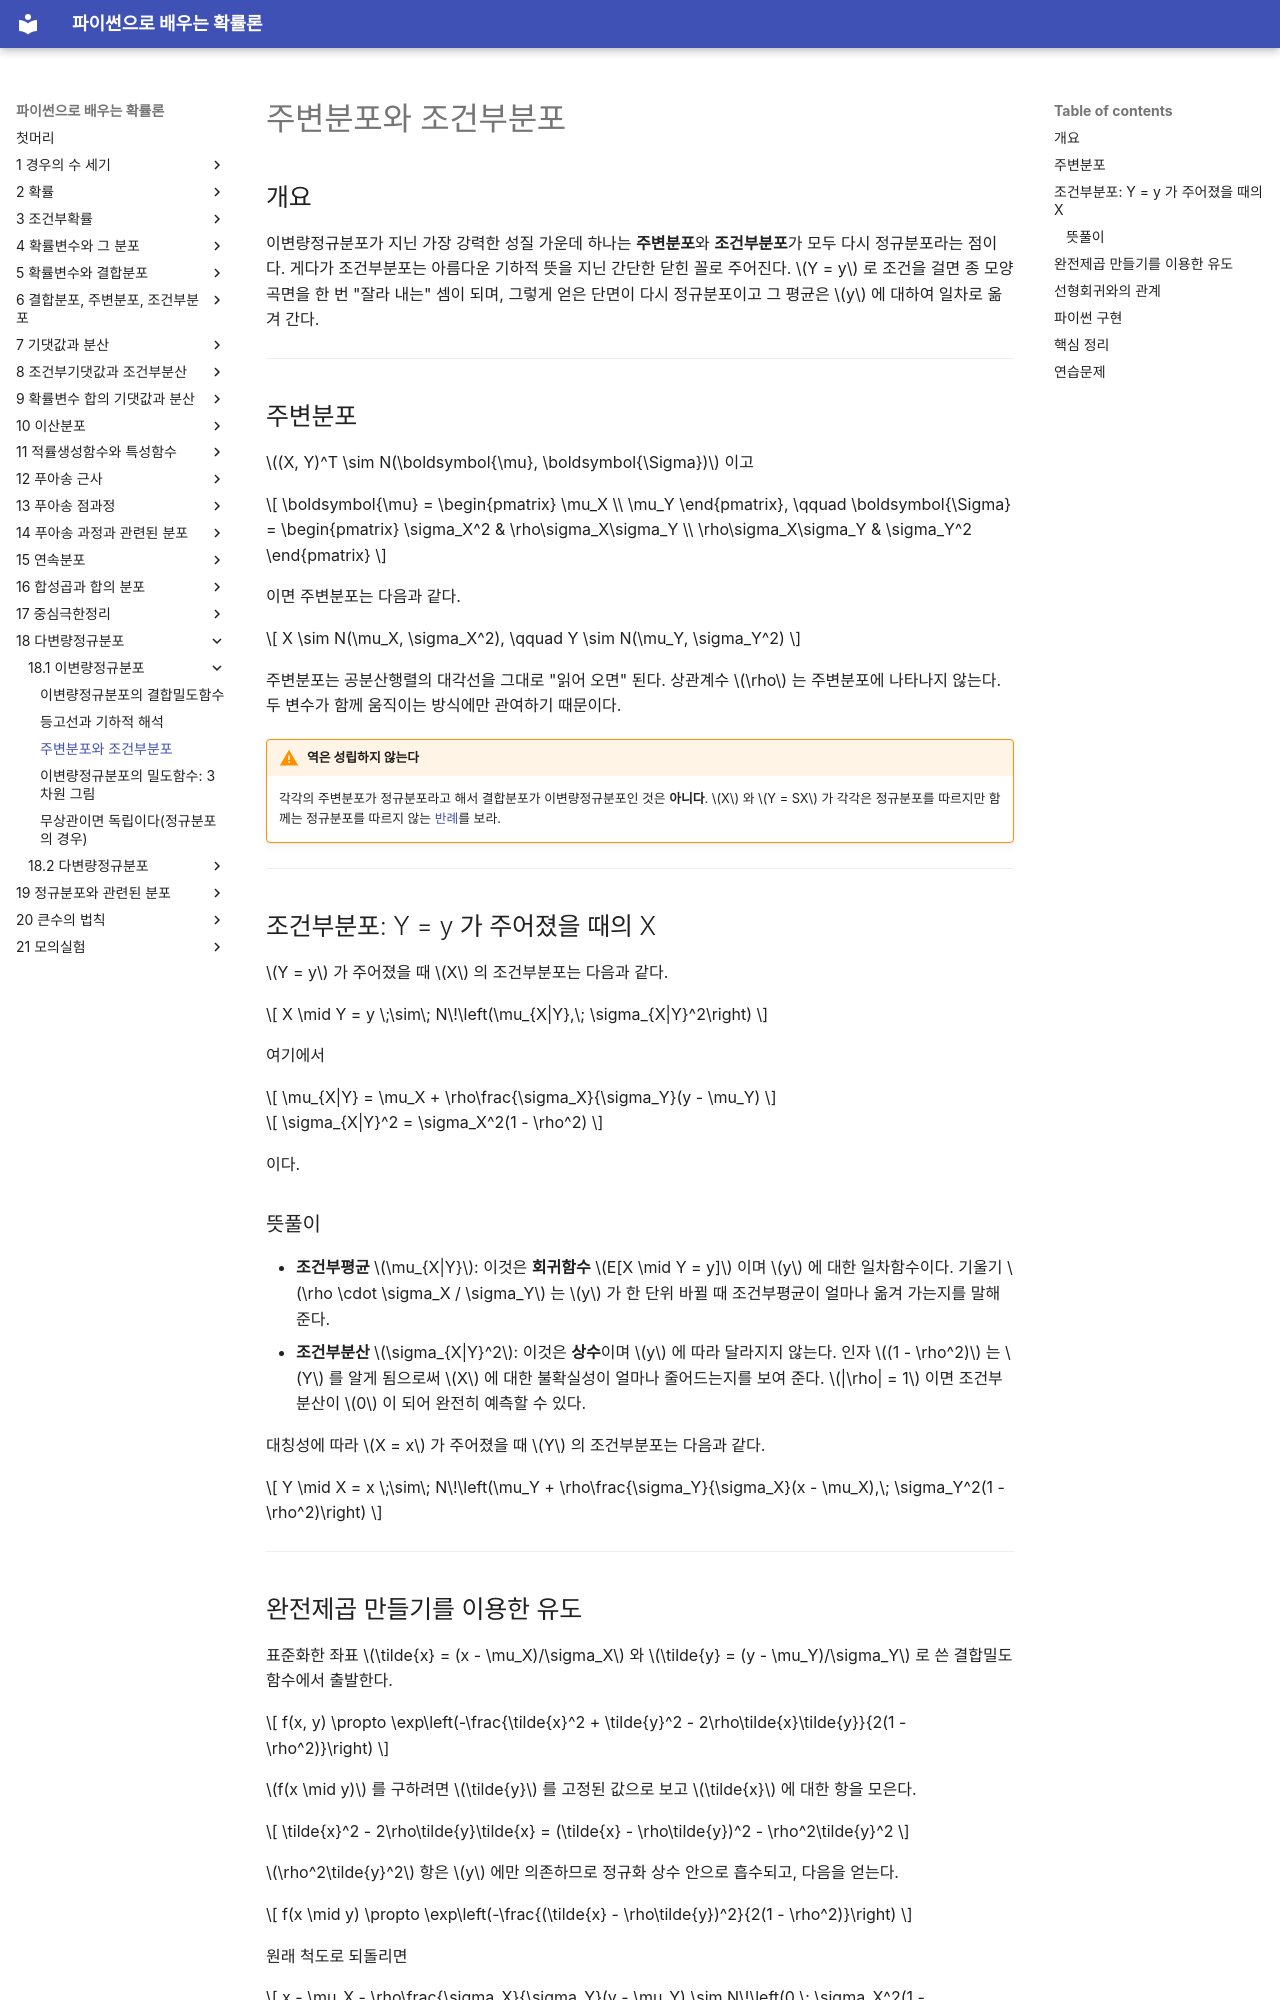

repository: SungchulLee/undergraduate_probability_book_writing · page: ch18/bivariate/marginal_conditional/index.html · generator: mkdocs

# 주변분포와 조건부분포

## 개요

이변량정규분포가 지닌 가장 강력한 성질 가운데 하나는 **주변분포**와 **조건부분포**가 모두 다시 정규분포라는 점이다. 게다가 조건부분포는 아름다운 기하적 뜻을 지닌 간단한 닫힌 꼴로 주어진다. $Y = y$ 로 조건을 걸면 종 모양 곡면을 한 번 "잘라 내는" 셈이 되며, 그렇게 얻은 단면이 다시 정규분포이고 그 평균은 $y$ 에 대하여 일차로 옮겨 간다.

---

## 주변분포

$(X, Y)^T \sim N(\boldsymbol{\mu}, \boldsymbol{\Sigma})$ 이고

$$
\boldsymbol{\mu} = \begin{pmatrix} \mu_X \\ \mu_Y \end{pmatrix}, \qquad
\boldsymbol{\Sigma} = \begin{pmatrix} \sigma_X^2 & \rho\sigma_X\sigma_Y \\ \rho\sigma_X\sigma_Y & \sigma_Y^2 \end{pmatrix}
$$

이면 주변분포는 다음과 같다.

$$
X \sim N(\mu_X, \sigma_X^2), \qquad Y \sim N(\mu_Y, \sigma_Y^2)
$$

주변분포는 공분산행렬의 대각선을 그대로 "읽어 오면" 된다. 상관계수 $\rho$ 는 주변분포에 나타나지 않는다. 두 변수가 함께 움직이는 방식에만 관여하기 때문이다.

!!! warning "역은 성립하지 않는다"
    각각의 주변분포가 정규분포라고 해서 결합분포가 이변량정규분포인 것은 **아니다**. $X$ 와 $Y = SX$ 가 각각은 정규분포를 따르지만 함께는 정규분포를 따르지 않는 [반례](uncorrelated_independent.md)를 보라.

---

## 조건부분포: Y = y 가 주어졌을 때의 X

$Y = y$ 가 주어졌을 때 $X$ 의 조건부분포는 다음과 같다.

$$
X \mid Y = y \;\sim\; N\!\left(\mu_{X|Y},\; \sigma_{X|Y}^2\right)
$$

여기에서

$$
\mu_{X|Y} = \mu_X + \rho\frac{\sigma_X}{\sigma_Y}(y - \mu_Y)
$$

$$
\sigma_{X|Y}^2 = \sigma_X^2(1 - \rho^2)
$$

이다.

### 뜻풀이

- **조건부평균** $\mu_{X|Y}$: 이것은 **회귀함수** $E[X \mid Y = y]$ 이며 $y$ 에 대한 일차함수이다. 기울기 $\rho \cdot \sigma_X / \sigma_Y$ 는 $y$ 가 한 단위 바뀔 때 조건부평균이 얼마나 옮겨 가는지를 말해 준다.
- **조건부분산** $\sigma_{X|Y}^2$: 이것은 **상수**이며 $y$ 에 따라 달라지지 않는다. 인자 $(1 - \rho^2)$ 는 $Y$ 를 알게 됨으로써 $X$ 에 대한 불확실성이 얼마나 줄어드는지를 보여 준다. $|\rho| = 1$ 이면 조건부분산이 $0$ 이 되어 완전히 예측할 수 있다.

대칭성에 따라 $X = x$ 가 주어졌을 때 $Y$ 의 조건부분포는 다음과 같다.

$$
Y \mid X = x \;\sim\; N\!\left(\mu_Y + \rho\frac{\sigma_Y}{\sigma_X}(x - \mu_X),\; \sigma_Y^2(1 - \rho^2)\right)
$$

---

## 완전제곱 만들기를 이용한 유도

표준화한 좌표 $\tilde{x} = (x - \mu_X)/\sigma_X$ 와 $\tilde{y} = (y - \mu_Y)/\sigma_Y$ 로 쓴 결합밀도함수에서 출발한다.

$$
f(x, y) \propto \exp\left(-\frac{\tilde{x}^2 + \tilde{y}^2 - 2\rho\tilde{x}\tilde{y}}{2(1 - \rho^2)}\right)
$$

$f(x \mid y)$ 를 구하려면 $\tilde{y}$ 를 고정된 값으로 보고 $\tilde{x}$ 에 대한 항을 모은다.

$$
\tilde{x}^2 - 2\rho\tilde{y}\tilde{x} = (\tilde{x} - \rho\tilde{y})^2 - \rho^2\tilde{y}^2
$$

$\rho^2\tilde{y}^2$ 항은 $y$ 에만 의존하므로 정규화 상수 안으로 흡수되고, 다음을 얻는다.

$$
f(x \mid y) \propto \exp\left(-\frac{(\tilde{x} - \rho\tilde{y})^2}{2(1 - \rho^2)}\right)
$$

원래 척도로 되돌리면

$$
x - \mu_X - \rho\frac{\sigma_X}{\sigma_Y}(y - \mu_Y) \sim N\!\left(0,\; \sigma_X^2(1 - \rho^2)\right)
$$

가 되어 위의 조건부분포 공식을 얻는다.

---
